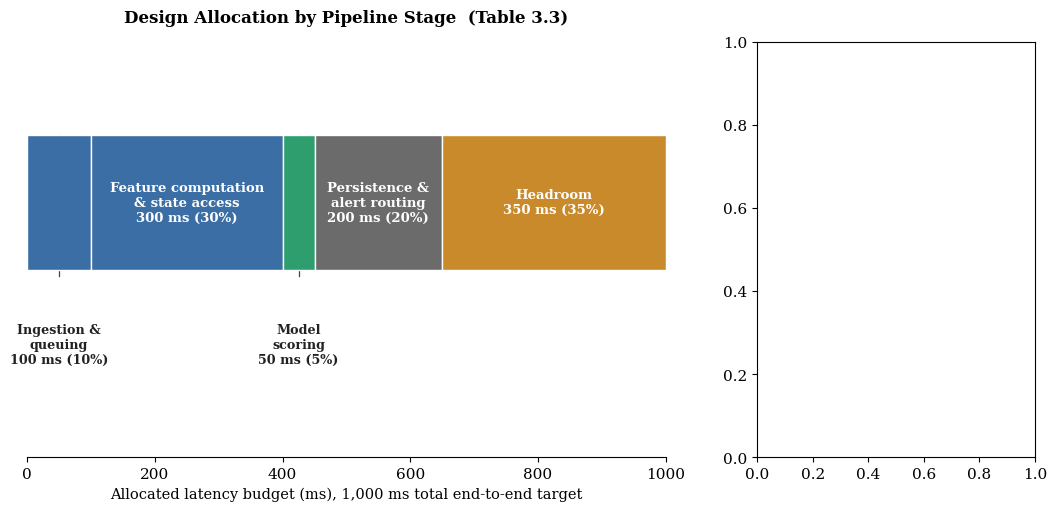

Generate this figure with matplotlib: (Note: this script raises an exception after producing the figure.)
"""
Latency budget breakdown chart for Section 4.2 (Objective One Results),
styled to match the other FraudShield figures. Uses only real numbers:
the allocated budget split from Table 3.3, and the measured model-scoring
latency (median and p99) from Section 3.5.2 / Table 4.4 -- the only stage
this study benchmarks in isolation. The other stages are explicitly
labelled "not benchmarked", matching Table 3.3's own honesty about what
was and wasn't measured on a single-node commodity setup.
"""
import matplotlib
matplotlib.use("Agg")
import matplotlib.pyplot as plt
import matplotlib.patches as mpatches

plt.rcParams.update({"font.family": "serif", "font.size": 11})

fig, (ax1, ax2) = plt.subplots(1, 2, figsize=(13, 5.4), gridspec_kw={"width_ratios": [2.3, 1]})

# ---- Left: allocated budget breakdown (Table 3.3, real allocation numbers) ----
stages = ["Ingestion &\nqueuing", "Feature computation\n& state access",
          "Model\nscoring", "Persistence &\nalert routing", "Headroom"]
ms = [100, 300, 50, 200, 350]
colors = ["#3a6ea5", "#3a6ea5", "#2f9e6e", "#6b6b6b", "#c98a2b"]
# Wide segments (>=150ms) get their label centred inside the bar; narrow
# segments get a leader line down to a label below the bar so text never
# has to squeeze into a bar narrower than the text itself.
WIDE_THRESHOLD = 150

left = 0
above_y, below_y = 0.7, -0.9
for s, v, c in zip(stages, ms, colors):
    ax1.barh(0, v, left=left, color=c, edgecolor="white", height=1.0, zorder=3)
    pct = v / 10
    label = f"{s}\n{v} ms ({pct:.0f}%)"
    center = left + v / 2
    if v >= WIDE_THRESHOLD:
        ax1.text(center, 0, label, ha="center", va="center", fontsize=9.5,
                 color="white", fontweight="bold", zorder=4)
    else:
        ax1.plot([center, center], [0.5, below_y + 0.35], color="#444444",
                 linewidth=0.9, zorder=2)
        ax1.text(center, below_y, label, ha="center", va="top", fontsize=9.2,
                 color="#222222", fontweight="bold")
    left += v

ax1.set_xlim(0, 1000)
ax1.set_ylim(-1.9, 1.2)
ax1.set_yticks([])
ax1.set_xlabel("Allocated latency budget (ms), 1,000 ms total end-to-end target", fontsize=10.5)
ax1.set_title("Design Allocation by Pipeline Stage  (Table 3.3)", fontsize=12, fontweight="bold", pad=14)
for spine in ["top", "right", "left"]:
    ax1.spines[spine].set_visible(False)

# ---- Right: measured vs allocated for the one benchmarked stage ----
import json, os
_L = json.load(open(os.path.join(os.path.dirname(os.path.abspath(__file__)), "..", "results", "latency_v2.json")))["single_event"]
_T8 = _L["T8_temporal_best_iteration|threads=default"]["repeats"]; _T1 = _L["T8_temporal_best_iteration|threads=1"]["repeats"]
vals = [50, _T1["p50"]["mean"], _T8["p50"]["mean"], _T8["p99"]["mean"]]
labels = ["Allocated (50 ms)", "Median, 1 thread (%.2f ms)" % vals[1], "Median, all threads (%.2f ms)" % vals[2], "p99, all threads (%.2f ms)" % vals[3]]
labels = [l.replace(", ", ",\n", 1).replace(" (", "\n(") for l in labels]
bar_colors = ["#e0e0e0", "#2f9e6e", "#2f9e6e", "#2f9e6e"]
bars = ax2.bar(labels, vals, color=bar_colors, edgecolor="#444444", linewidth=1.1, width=0.6)
ax2.set_yscale("log")
ax2.set_ylim(0.1, 100)
ax2.set_ylabel("Milliseconds (log scale)")
ax2.set_title("Model-Scoring Stage:\nMeasured vs Allocated", fontsize=12, fontweight="bold")
for b, v in zip(bars, vals):
    ax2.text(b.get_x() + b.get_width() / 2, v * 1.3, f"{v:.2f} ms" if v < 10 else f"{v:g} ms", ha="center",
             fontsize=9.5, fontweight="bold")
ax2.text(0.5, -0.38, "One in-process call; no Redis or network.\nThe allocation is a design assumption.",
         transform=ax2.transAxes, ha="center", fontsize=8.6, color="#555555")
for spine in ["top", "right"]:
    ax2.spines[spine].set_visible(False)

note = mpatches.Patch(color="none",
                       label="Only scoring was benchmarked on its own; the other allocations are design assumptions (local-store reference pipeline: see Section 4.5.3).")
fig.legend(handles=[note], loc="lower center", frameon=False, fontsize=8.8, bbox_to_anchor=(0.5, -0.05))

plt.tight_layout(rect=[0, 0.05, 1, 1])
plt.savefig("../figures/fig10_latency_budget.png", dpi=300, bbox_inches="tight")
print("wrote figures/fig10_latency_budget.png")
